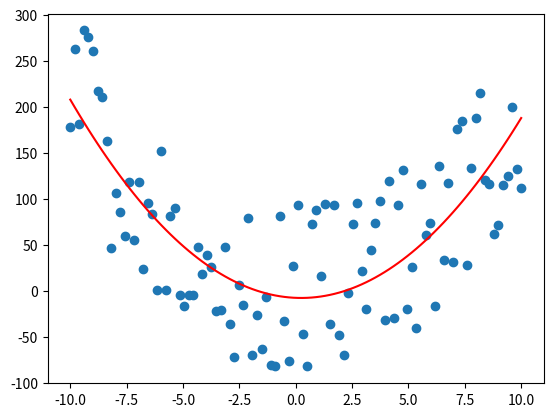

This chart was generated by the following Python code:
import scipy.stats as stats
import numpy as np
import matplotlib.pyplot as plt
import scipy.optimize as opt

# pip install scipy

x = np.arange(100)
y = 2. * x + 1
y += (np.random.rand(100) - 0.5) * 20

slope, intercept, rvalue, pvalue, stderr = stats.linregress(x, y)
print(slope, intercept, rvalue, pvalue, stderr)
y2 = slope * x + intercept

# plt.scatter(x, y)
# plt.plot(x, y2, color="red")
# plt.show()

x = np.linspace(-10,10,100)
y = 2 * x **2 - x + 1
y += (np.random.rand(100) - 0.5) * 200

def f(x, a, b, c):
    return a * x ** 2 + b * x + c

array = opt.curve_fit(f, x, y)
print(array)

y2 = f(x,array[0][0],array[0][1],array[0][2])
plt.scatter(x, y)
plt.plot(x, y2, color="red")
plt.show()
